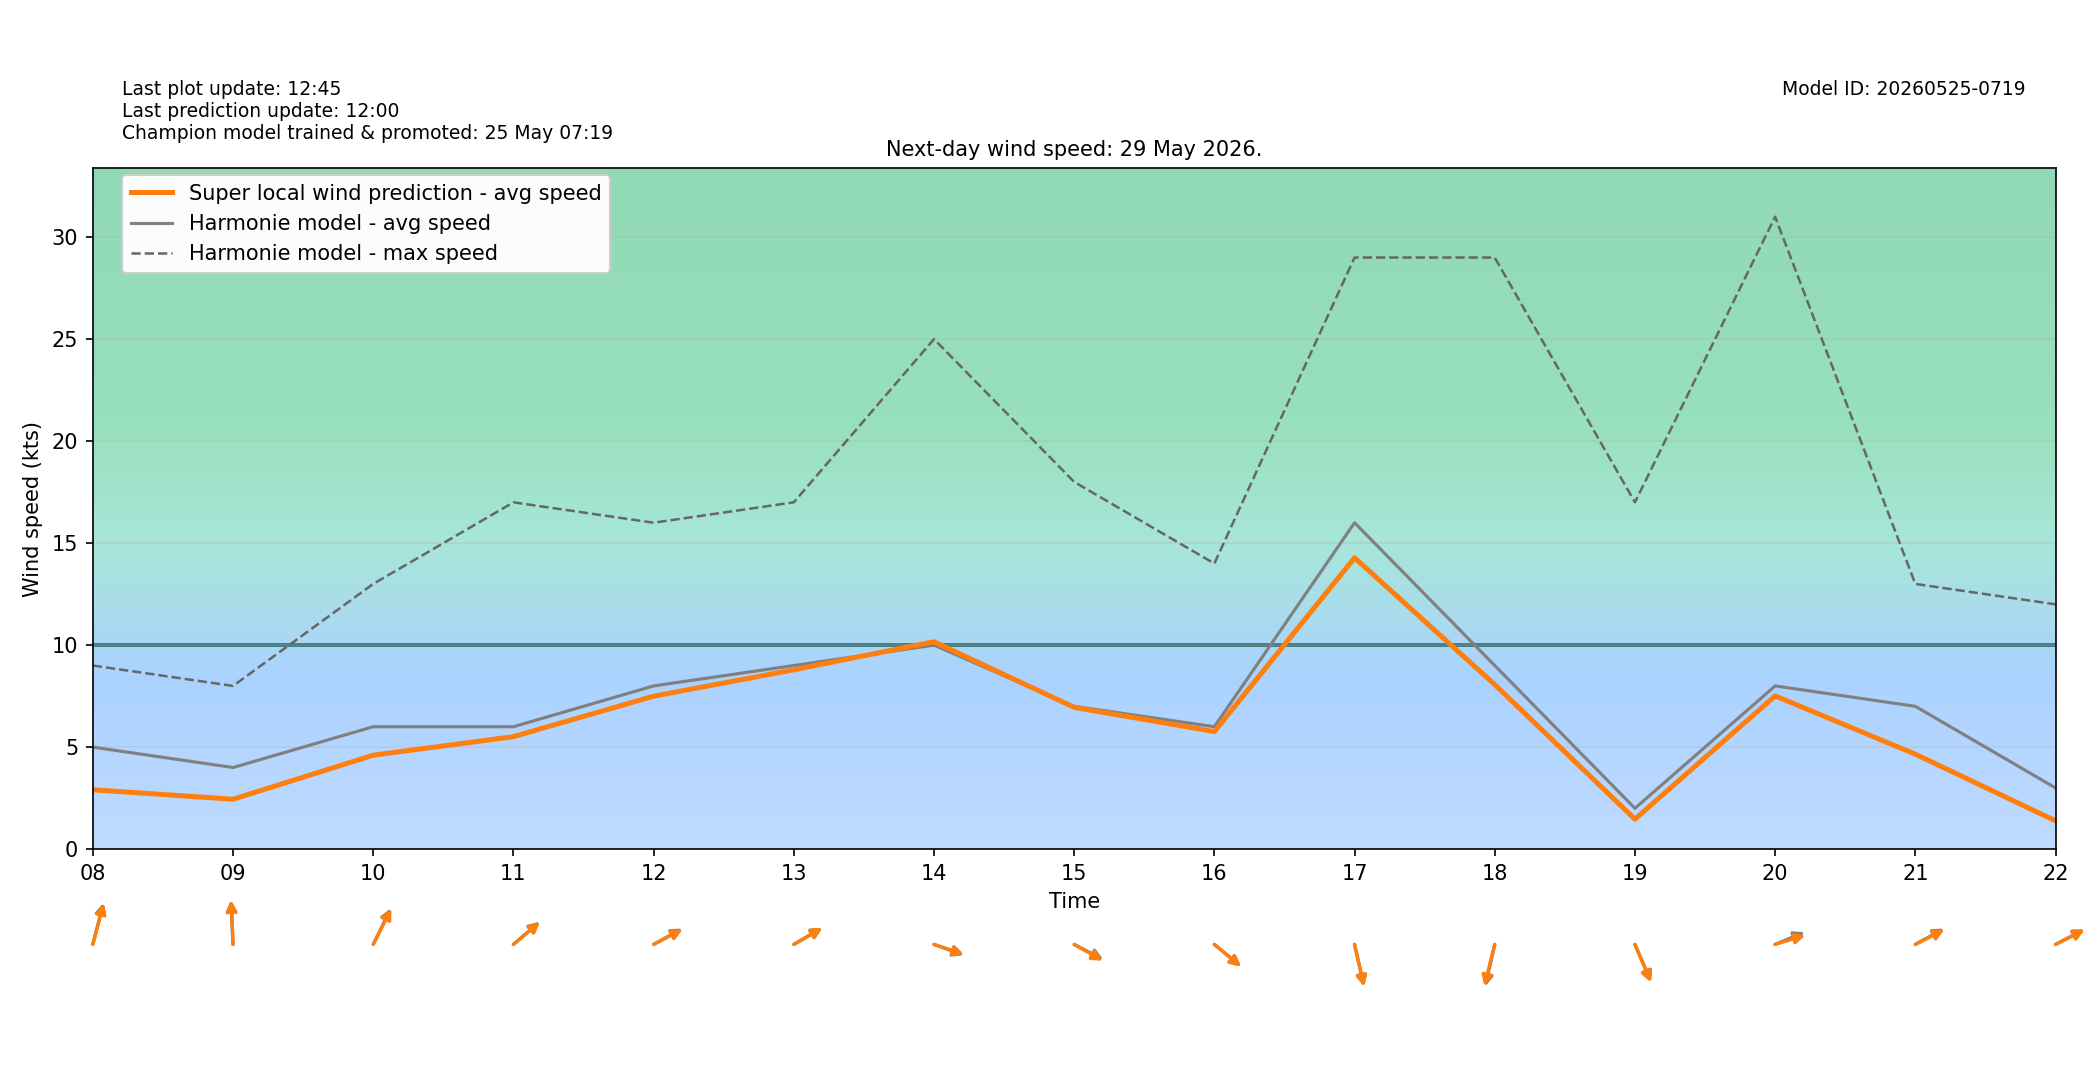

The file beside this chart, header and first rows:
target_time_utc, target_time_local, hour_utc, hour_local, forecast_wind_speed, forecast_wind_min, forecast_wind_max, lstm_pred_wind_speed, delta_speed_lstm_minus_forecast, forecast_wind_dir_deg, lstm_pred_wind_dir_deg, delta_dir_lstm_minus_forecast
2026-05-28T22:00:00Z, 2026-05-29T00:00:00+0200, 22, 00, 7.0, 7.0, 13.0, 2.847, -4.153, 140.0, 141.8, 1.767
2026-05-28T23:00:00Z, 2026-05-29T01:00:00+0200, 23, 01, 8.0, 8.0, 14.0, 3.116, -4.884, 149.0, 150.7, 1.741
2026-05-29T00:00:00Z, 2026-05-29T02:00:00+0200, 00, 02, 7.0, 7.0, 14.0, 2.758, -4.242, 148.0, 150.7, 2.699
2026-05-29T01:00:00Z, 2026-05-29T03:00:00+0200, 01, 03, 11.0, 11.0, 19.0, 4.494, -6.506, 145.0, 146.2, 1.196
2026-05-29T02:00:00Z, 2026-05-29T04:00:00+0200, 02, 04, 8.0, 8.0, 19.0, 3.501, -4.499, 141.0, 142.1, 1.112
2026-05-29T03:00:00Z, 2026-05-29T05:00:00+0200, 03, 05, 6.0, 6.0, 14.0, 2.535, -3.465, 139.0, 138.6, -0.3918
2026-05-29T04:00:00Z, 2026-05-29T06:00:00+0200, 04, 06, 7.0, 7.0, 13.0, 2.92, -4.08, 146.0, 147.4, 1.404
2026-05-29T05:00:00Z, 2026-05-29T07:00:00+0200, 05, 07, 5.0, 5.0, 13.0, 2.783, -2.217, 176.0, 178.9, 2.865
2026-05-29T06:00:00Z, 2026-05-29T08:00:00+0200, 06, 08, 5.0, 5.0, 9.0, 2.909, -2.091, 200.0, 201, 1.042
2026-05-29T07:00:00Z, 2026-05-29T09:00:00+0200, 07, 09, 4.0, 4.0, 8.0, 2.446, -1.554, 176.0, 176.7, 0.6721
2026-05-29T08:00:00Z, 2026-05-29T10:00:00+0200, 08, 10, 6.0, 6.0, 13.0, 4.604, -1.396, 215.0, 216, 1.029
2026-05-29T09:00:00Z, 2026-05-29T11:00:00+0200, 09, 11, 6.0, 6.0, 17.0, 5.513, -0.4865, 239.0, 239.8, 0.7838
2026-05-29T10:00:00Z, 2026-05-29T12:00:00+0200, 10, 12, 8.0, 8.0, 16.0, 7.497, -0.5034, 249.0, 250, 0.9973
2026-05-29T11:00:00Z, 2026-05-29T13:00:00+0200, 11, 13, 9.0, 9.0, 17.0, 8.791, -0.2091, 248.0, 248, -0.04558
2026-05-29T12:00:00Z, 2026-05-29T14:00:00+0200, 12, 14, 10.0, 10.0, 25.0, 10.17, 0.1667, 284.0, 283, -0.978
2026-05-29T13:00:00Z, 2026-05-29T15:00:00+0200, 13, 15, 7.0, 7.0, 18.0, 6.949, -0.05138, 290.0, 291.7, 1.668
2026-05-29T14:00:00Z, 2026-05-29T16:00:00+0200, 14, 16, 6.0, 6.0, 14.0, 5.761, -0.2386, 300.0, 300.4, 0.3643
2026-05-29T15:00:00Z, 2026-05-29T17:00:00+0200, 15, 17, 16.0, 16.0, 29.0, 14.28, -1.719, 342.0, 341.9, -0.05328
2026-05-29T16:00:00Z, 2026-05-29T18:00:00+0200, 16, 18, 9.0, 9.0, 29.0, 8.066, -0.9345, 18.0, 19.79, 1.793
2026-05-29T17:00:00Z, 2026-05-29T19:00:00+0200, 17, 19, 2.0, 2.0, 17.0, 1.469, -0.5314, 328.0, 329, 0.9838
2026-05-29T18:00:00Z, 2026-05-29T20:00:00+0200, 18, 20, 8.0, 8.0, 31.0, 7.511, -0.4886, 254.0, 258, 4.021
2026-05-29T19:00:00Z, 2026-05-29T21:00:00+0200, 19, 21, 7.0, 7.0, 13.0, 4.654, -2.346, 249.0, 250.6, 1.609
2026-05-29T20:00:00Z, 2026-05-29T22:00:00+0200, 20, 22, 3.0, 3.0, 12.0, 1.389, -1.611, 250.0, 250.8, 0.8024
2026-05-29T21:00:00Z, 2026-05-29T23:00:00+0200, 21, 23, 6.0, 6.0, 10.0, 3.486, -2.514, 320.0, 322.7, 2.725
